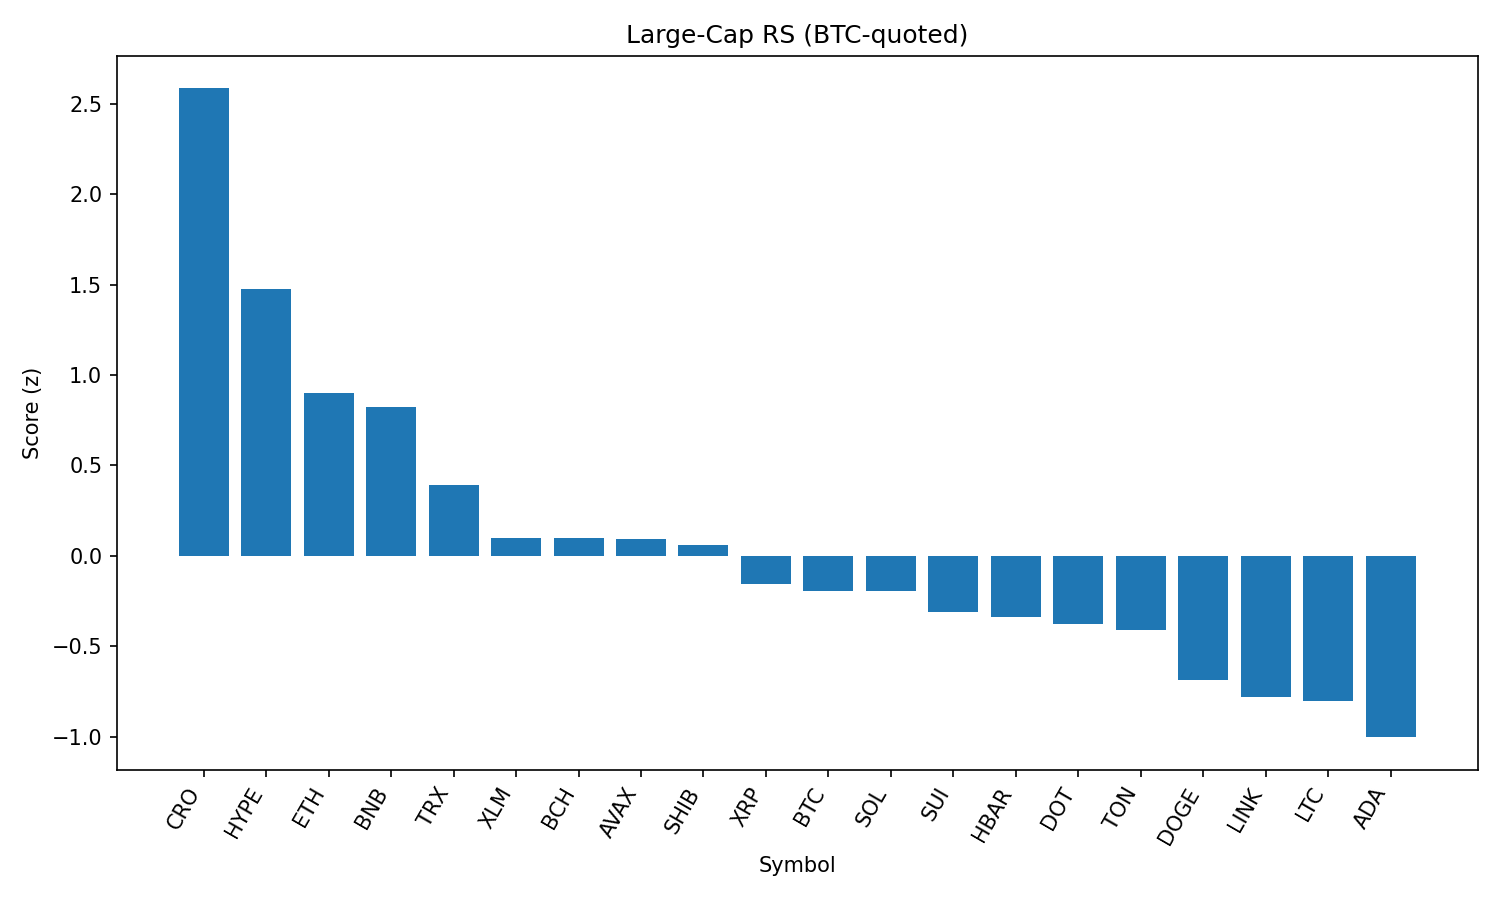

The data file committed next to this chart (first rows):
rank, name, symbol, price_btc, price_usd, pct_1h_btc, pct_24h_btc, pct_7d_btc, market_cap_rank, market_cap_usd, volume_usd, score
1, Cronos, CRO, 1.43e-06, 0.1594, 1.667, 3.132, 14.17, 36, 5342212827, 38299737, 2.585
2, Hyperliquid, HYPE, 0.000411, 45.72, 0.3439, 7.206, 8.766, 15, 15254152912, 449444083, 1.474
3, Ethereum, ETH, 0.04163, 4633, 0.5941, 0.05831, 11.97, 2, 559618559728, 54977456152, 0.8992
4, BNB, BNB, 0.007722, 859, 0.4227, 2.478, 6.772, 5, 119923974996, 2134736269, 0.8218
5, TRON, TRX, 3.18e-06, 0.3542, 0.4066, -0.08708, 5.516, 9, 33553989162, 1595618192, 0.3921
6, Stellar, XLM, 3.55e-06, 0.3946, 0.3137, -0.2428, 0.7147, 18, 12389774361, 376177188, 0.1
7, Bitcoin Cash, BCH, 0.005085, 565.8, 0.4251, -1.891, 3.909, 21, 11288641519, 260043553, 0.09845
8, Avalanche, AVAX, 0.0002179, 24.23, 0.2414, -0.6741, 4.709, 22, 10233322067, 1004107332, 0.09077
9, Shiba Inu, SHIB, 1.11599e-10, 1.241e-05, 0.3082, -0.8502, 2.273, 29, 7318151655, 368796733, 0.05901
10, XRP, XRP, 2.653e-05, 2.95, -0.08869, 0.6495, 2.7, 3, 176071342242, 7519592281, -0.1544
11, Bitcoin, BTC, 1.0, 111278, 0.0, 0.0, 0.0, 1, 2218754665740, 54233944933, -0.1923
12, Solana, SOL, 0.001771, 197.1, -0.1901, -1.141, 12.29, 6, 106496268265, 13798320717, -0.1946
13, Sui, SUI, 3.116e-05, 3.47, 0.1451, -1.76, 0.6297, 19, 12174572208, 2210087267, -0.3106
14, Hedera, HBAR, 2.13e-06, 0.2369, 0.01567, -1.175, 1.722, 24, 10046103849, 411213053, -0.3408
15, Polkadot, DOT, 3.495e-05, 3.89, -0.01489, -1.237, 1.945, 34, 5919747418, 487870318, -0.3771
16, Toncoin, TON, 2.879e-05, 3.2, -0.01142, -0.76, -1.249, 27, 8231353719, 221104087, -0.4126
17, Dogecoin, DOGE, 1.97e-06, 0.2192, -0.1486, -2.264, 1.523, 10, 33139097380, 3938442198, -0.6863
18, Chainlink, LINK, 0.000219, 24.36, -0.218, -2.61, 2.559, 13, 16565584278, 2208101390, -0.7831
19, Litecoin, LTC, 0.001001, 111.4, 0.02604, -3.8, -1.171, 26, 8516045046, 1027039336, -0.802
20, Cardano, ADA, 7.75e-06, 0.8618, -0.4983, -1.128, -0.8035, 11, 31533087153, 3067745192, -1.003
21, Uniswap, UNI, 9.165e-05, 10.2, -0.3728, -4.678, 0.7043, 32, 6122357595, 557147767, -1.322
